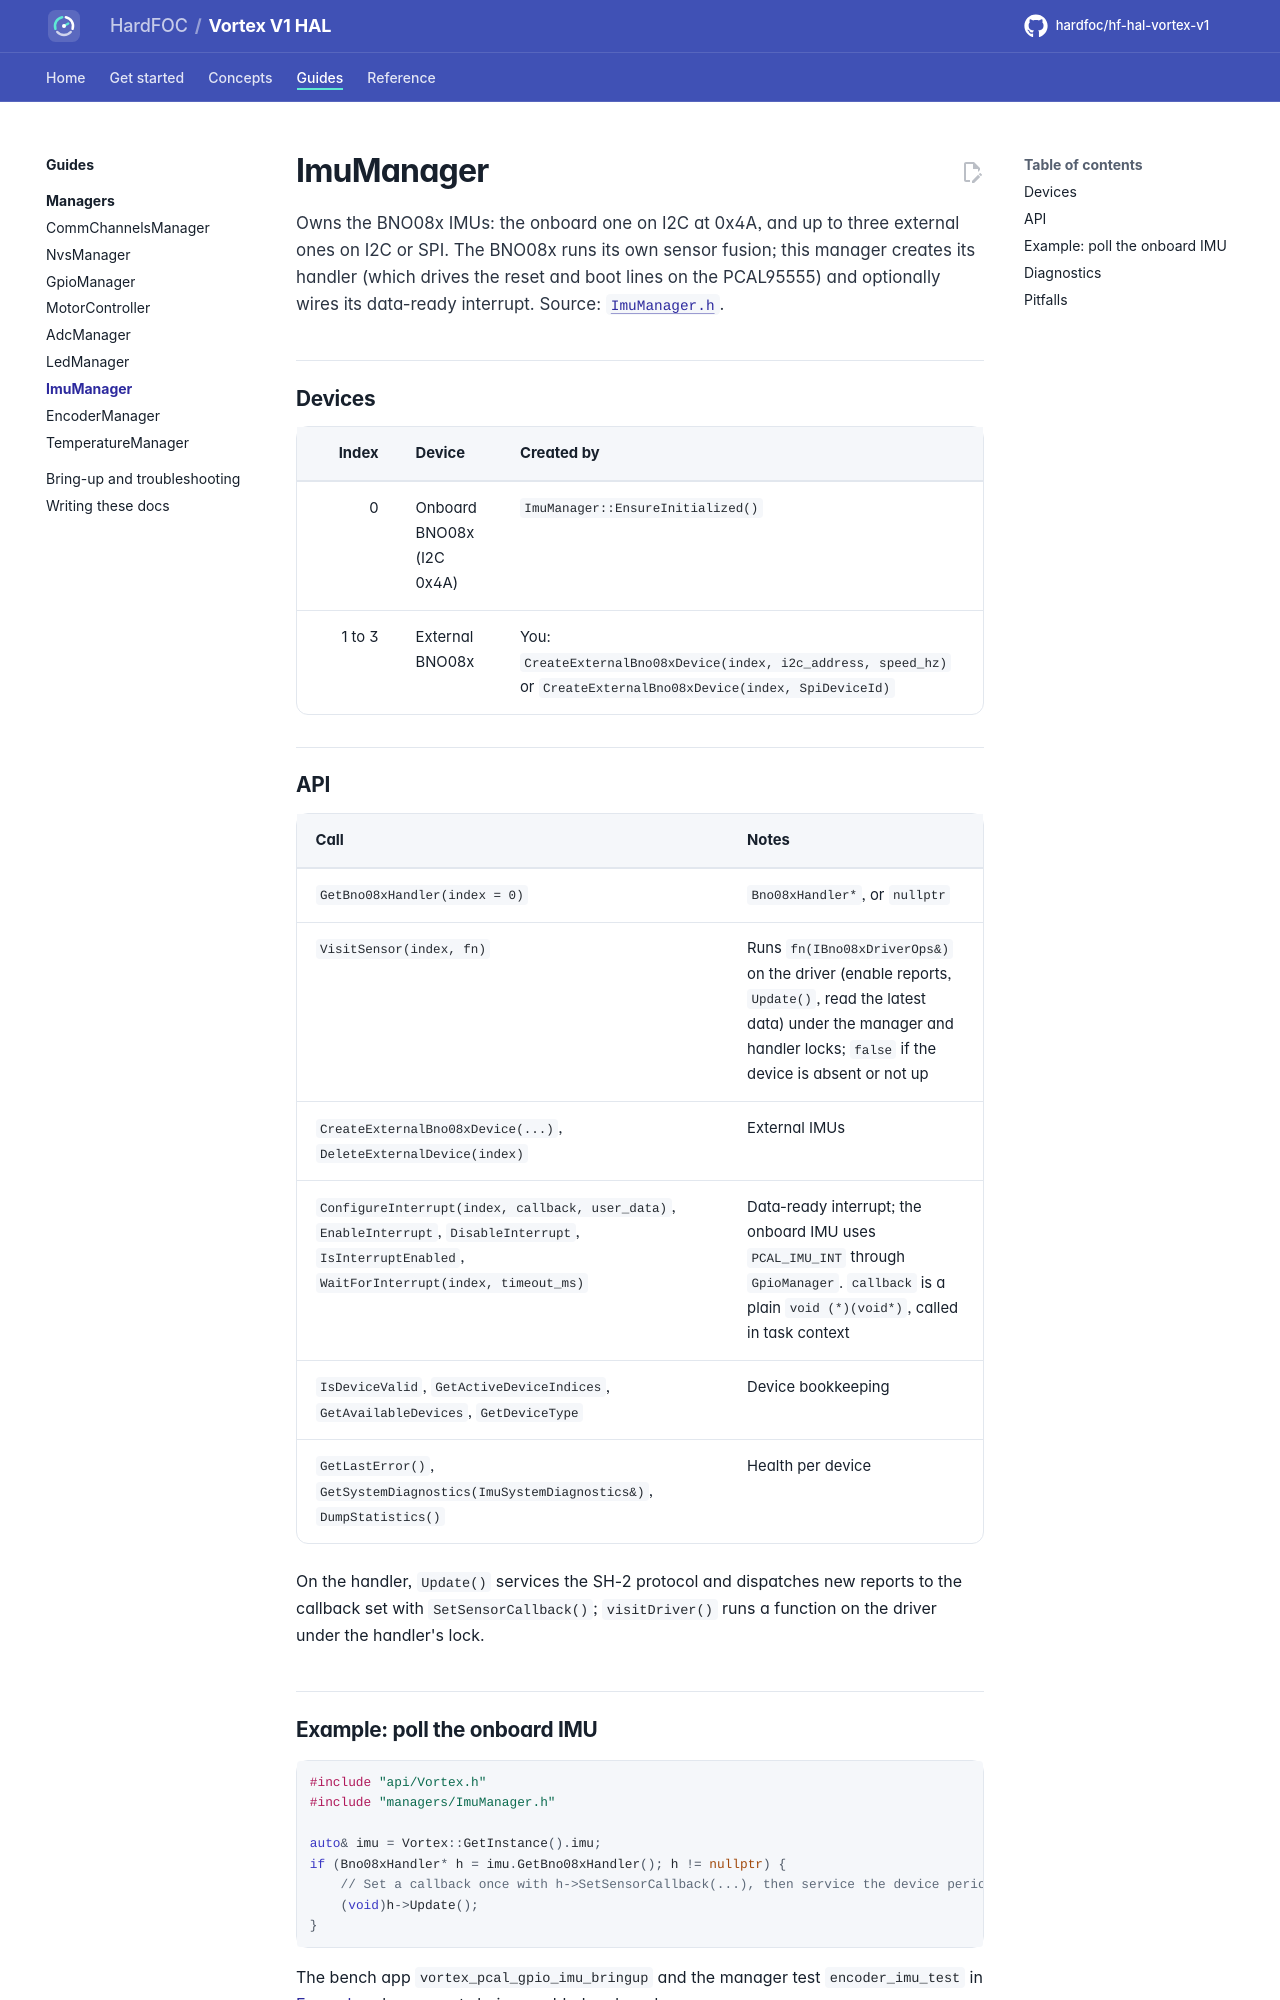

repository: hardfoc/hf-hal-vortex-v1 · page: dev/managers/imu/index.html · generator: mkdocs

# ImuManager

Owns the BNO08x IMUs: the onboard one on I2C at 0x4A, and up to three external ones on I2C or SPI. The BNO08x runs
its own sensor fusion; this manager creates its handler (which drives the reset and boot lines on the PCAL95555) and
optionally wires its data-ready interrupt. Source: [`ImuManager.h`](../../lib/managers/ImuManager.h).

## Devices

| Index | Device | Created by |
| ---: | --- | --- |
| 0 | Onboard BNO08x (I2C 0x4A) | `ImuManager::EnsureInitialized()` |
| 1 to 3 | External BNO08x | You: `CreateExternalBno08xDevice(index, i2c_address, speed_hz)` or `CreateExternalBno08xDevice(index, SpiDeviceId)` |

## API

| Call | Notes |
| --- | --- |
| `GetBno08xHandler(index = 0)` | `Bno08xHandler*`, or `nullptr` |
| `VisitSensor(index, fn)` | Runs `fn(IBno08xDriverOps&)` on the driver (enable reports, `Update()`, read the latest data) under the manager and handler locks; `false` if the device is absent or not up |
| `CreateExternalBno08xDevice(...)`, `DeleteExternalDevice(index)` | External IMUs |
| `ConfigureInterrupt(index, callback, user_data)`, `EnableInterrupt`, `DisableInterrupt`, `IsInterruptEnabled`, `WaitForInterrupt(index, timeout_ms)` | Data-ready interrupt; the onboard IMU uses `PCAL_IMU_INT` through `GpioManager`. `callback` is a plain `void (*)(void*)`, called in task context |
| `IsDeviceValid`, `GetActiveDeviceIndices`, `GetAvailableDevices`, `GetDeviceType` | Device bookkeeping |
| `GetLastError()`, `GetSystemDiagnostics(ImuSystemDiagnostics&)`, `DumpStatistics()` | Health per device |

On the handler, `Update()` services the SH-2 protocol and dispatches new reports to the callback set with
`SetSensorCallback()`; `visitDriver()` runs a function on the driver under the handler's lock.
